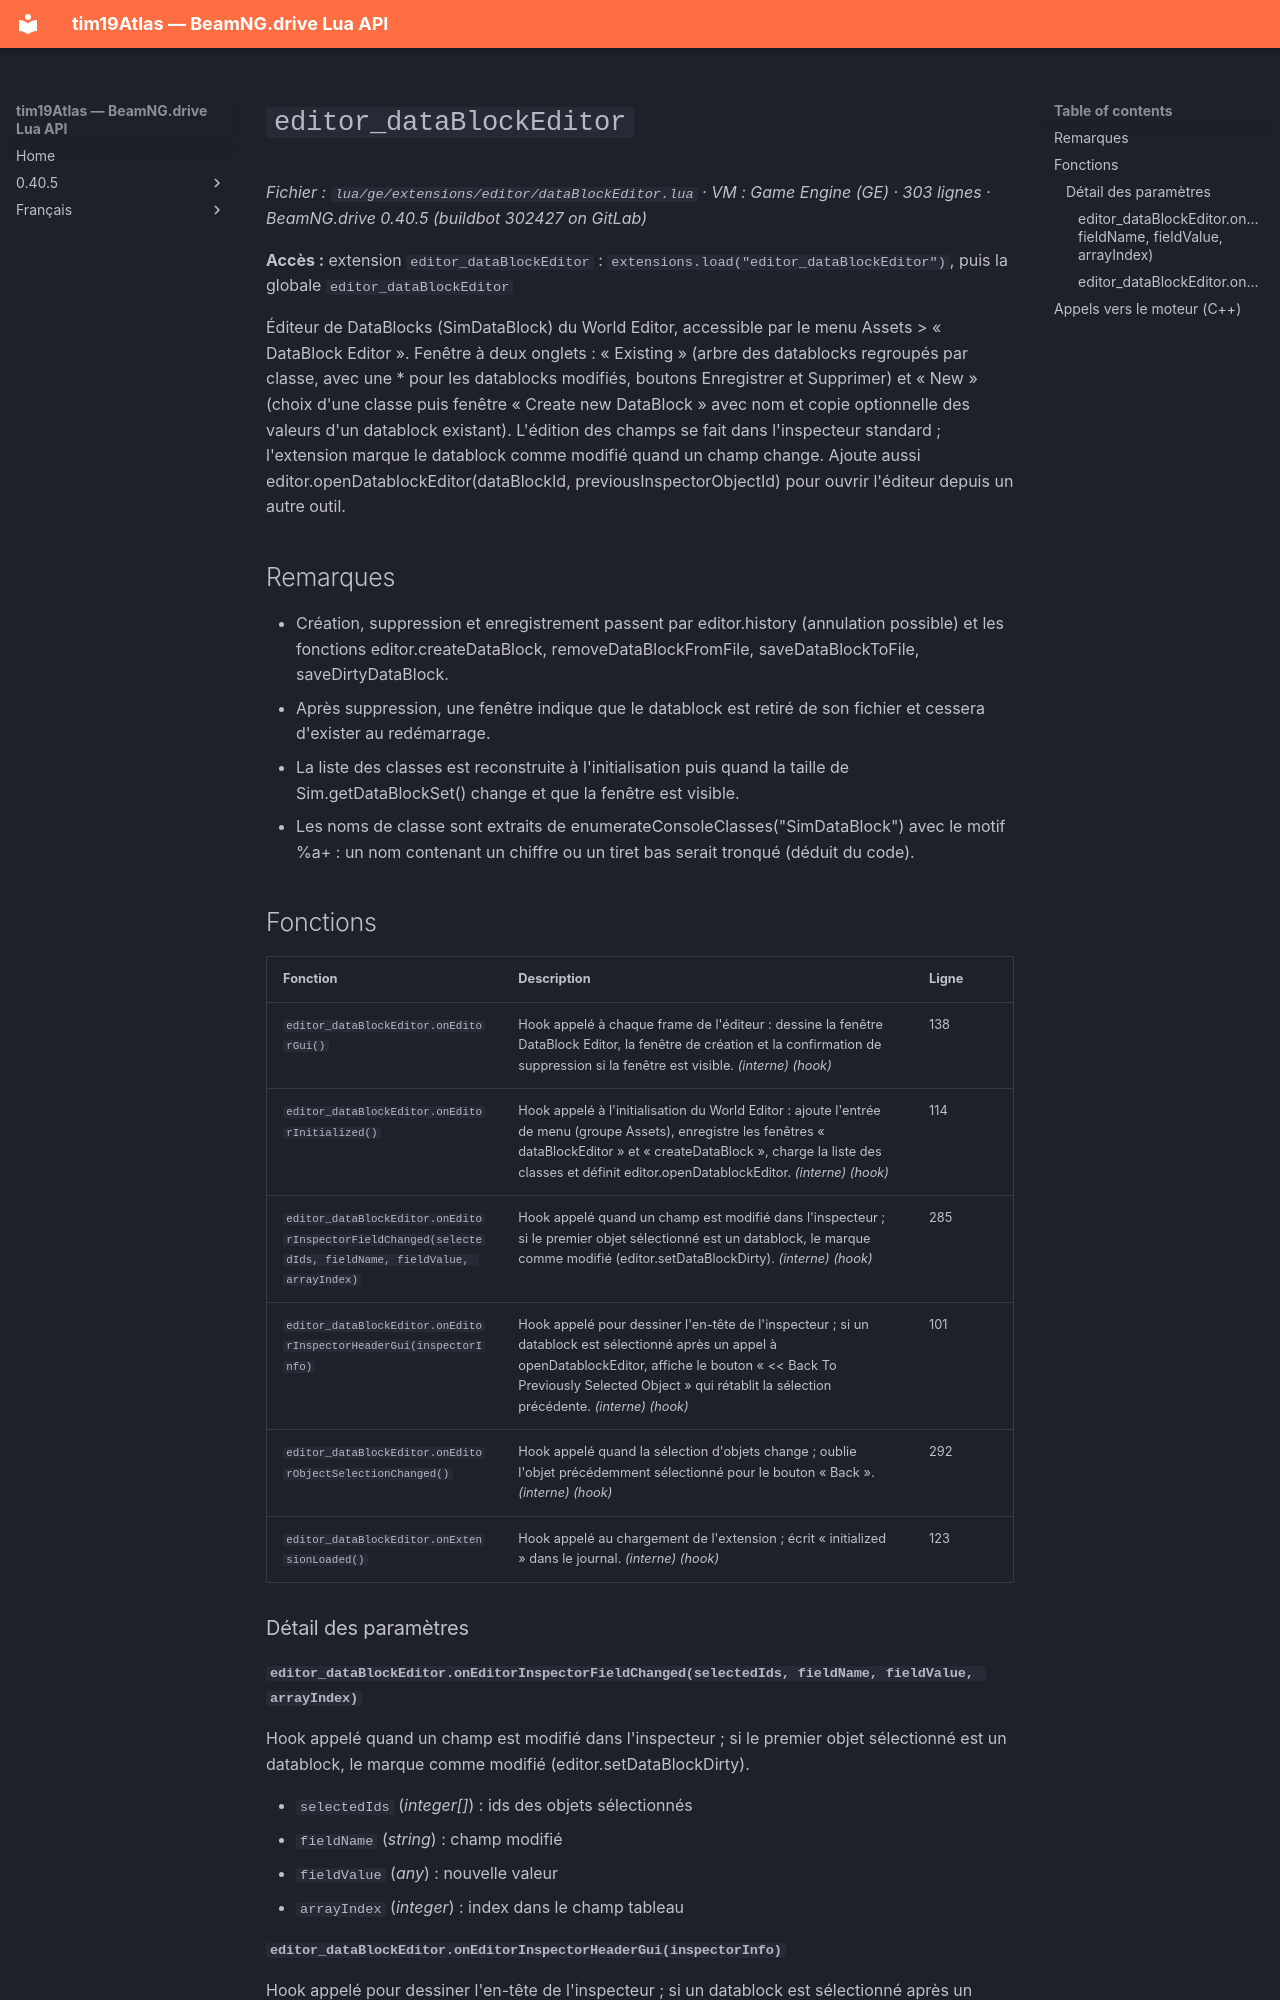

repository: Tim0219800/beamng-lua-atlas · page: fr/0.40.5/ge/extensions/editor/dataBlockEditor.html · generator: mkdocs

# `editor_dataBlockEditor`

*Fichier : `lua/ge/extensions/editor/dataBlockEditor.lua` · VM : Game Engine (GE) · 303 lignes · BeamNG.drive 0.40.5 (buildbot 302427 on GitLab)*

**Accès :** extension `editor_dataBlockEditor` : `extensions.load("editor_dataBlockEditor")`, puis la globale `editor_dataBlockEditor`

Éditeur de DataBlocks (SimDataBlock) du World Editor, accessible par le menu Assets > « DataBlock Editor ». Fenêtre à deux onglets : « Existing » (arbre des datablocks regroupés par classe, avec une * pour les datablocks modifiés, boutons Enregistrer et Supprimer) et « New » (choix d'une classe puis fenêtre « Create new DataBlock » avec nom et copie optionnelle des valeurs d'un datablock existant). L'édition des champs se fait dans l'inspecteur standard ; l'extension marque le datablock comme modifié quand un champ change. Ajoute aussi editor.openDatablockEditor(dataBlockId, previousInspectorObjectId) pour ouvrir l'éditeur depuis un autre outil.

## Remarques

- Création, suppression et enregistrement passent par editor.history (annulation possible) et les fonctions editor.createDataBlock, removeDataBlockFromFile, saveDataBlockToFile, saveDirtyDataBlock.
- Après suppression, une fenêtre indique que le datablock est retiré de son fichier et cessera d'exister au redémarrage.
- La liste des classes est reconstruite à l'initialisation puis quand la taille de Sim.getDataBlockSet() change et que la fenêtre est visible.
- Les noms de classe sont extraits de enumerateConsoleClasses("SimDataBlock") avec le motif %a+ : un nom contenant un chiffre ou un tiret bas serait tronqué (déduit du code).

## Fonctions

| Fonction | Description | Ligne |
|---|---|---|
| `editor_dataBlockEditor.onEditorGui()` | Hook appelé à chaque frame de l'éditeur : dessine la fenêtre DataBlock Editor, la fenêtre de création et la confirmation de suppression si la fenêtre est visible. *(interne)* *(hook)* | 138 |
| `editor_dataBlockEditor.onEditorInitialized()` | Hook appelé à l'initialisation du World Editor : ajoute l'entrée de menu (groupe Assets), enregistre les fenêtres « dataBlockEditor » et « createDataBlock », charge la liste des classes et définit editor.openDatablockEditor. *(interne)* *(hook)* | 114 |
| `editor_dataBlockEditor.onEditorInspectorFieldChanged(selectedIds, fieldName, fieldValue, arrayIndex)` | Hook appelé quand un champ est modifié dans l'inspecteur ; si le premier objet sélectionné est un datablock, le marque comme modifié (editor.setDataBlockDirty). *(interne)* *(hook)* | 285 |
| `editor_dataBlockEditor.onEditorInspectorHeaderGui(inspectorInfo)` | Hook appelé pour dessiner l'en-tête de l'inspecteur ; si un datablock est sélectionné après un appel à openDatablockEditor, affiche le bouton « << Back To Previously Selected Object » qui rétablit la sélection précédente. *(interne)* *(hook)* | 101 |
| `editor_dataBlockEditor.onEditorObjectSelectionChanged()` | Hook appelé quand la sélection d'objets change ; oublie l'objet précédemment sélectionné pour le bouton « Back ». *(interne)* *(hook)* | 292 |
| `editor_dataBlockEditor.onExtensionLoaded()` | Hook appelé au chargement de l'extension ; écrit « initialized » dans le journal. *(interne)* *(hook)* | 123 |

### Détail des paramètres
